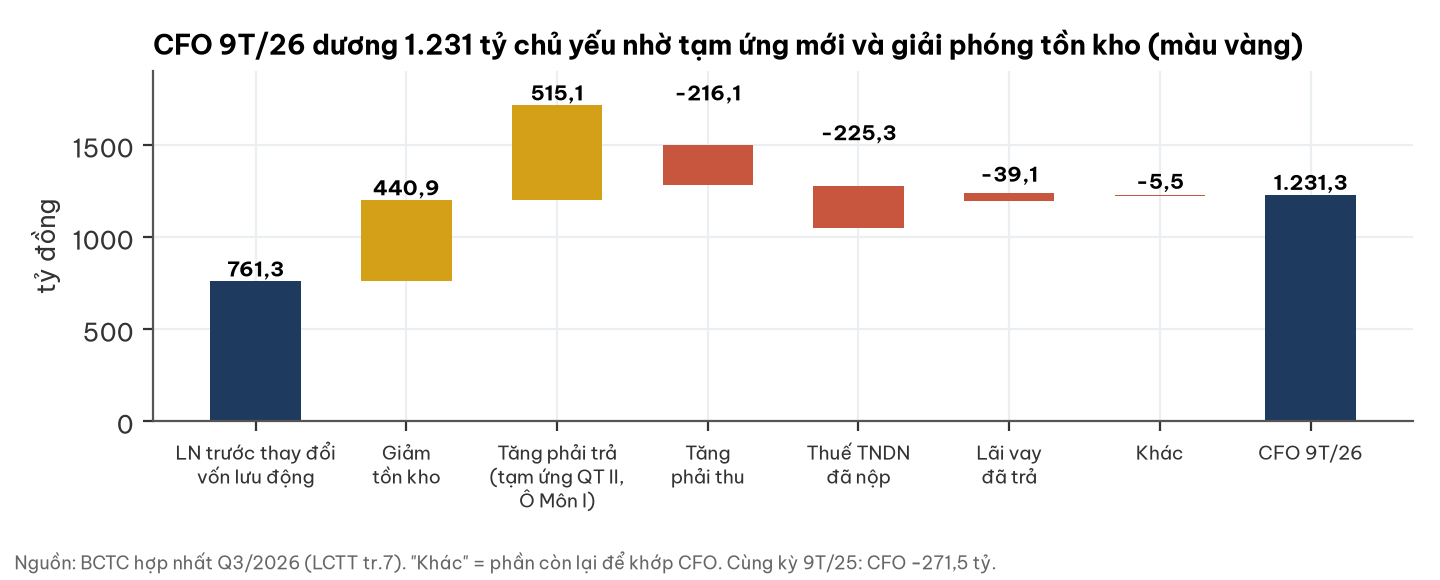

Data behind this chart, as committed beside it:
muc, ty_dong
LN trước thay đổi vốn lưu động, 761.3
Giảm tồn kho, 440.9
Tăng phải trả (tạm ứng QT II, Ô Môn I), 515.1
Tăng phải thu, -216.1
Thuế TNDN đã nộp, -225.3
Lãi vay đã trả, -39.1
Khác, -5.5
CFO 9T/26, 1231
